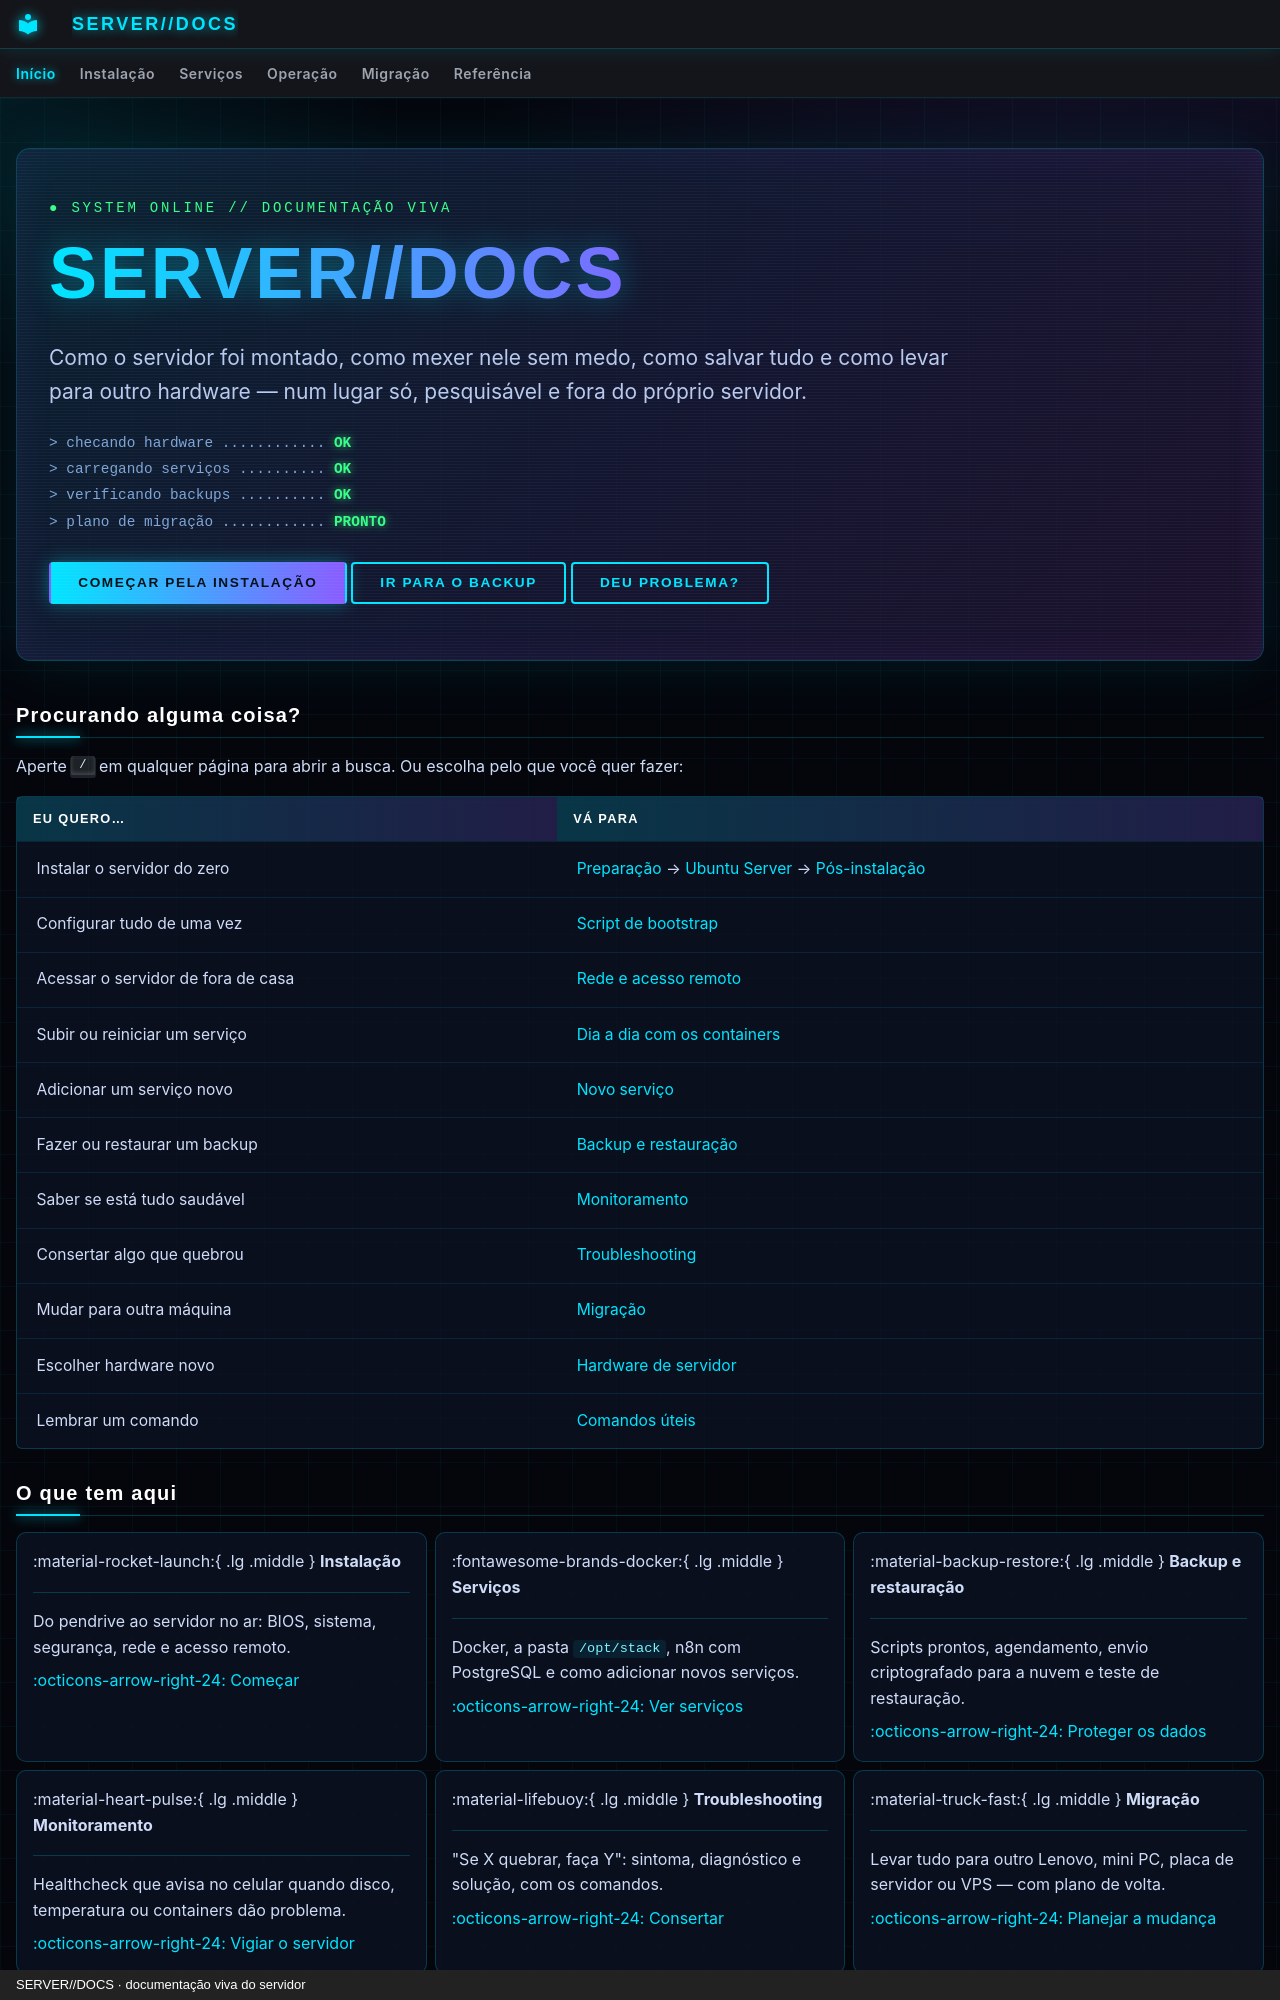

repository: SENSEI620/SENSE1-SERVER-DOCS · page: index.html · generator: mkdocs · copyright: SERVER//DOCS · documentação viva do servidor

---
title: Início
hide:
  - navigation
  - toc
---

<div class="hero" markdown>

<p class="hero-tag">SYSTEM ONLINE // DOCUMENTAÇÃO VIVA</p>

# SERVER//DOCS

<p class="hero-sub">Como o servidor foi montado, como mexer nele sem medo, como salvar tudo e como levar para outro hardware — num lugar só, pesquisável e fora do próprio servidor.</p>

<div class="boot" aria-hidden="true">
<span>&gt; checando hardware ............ <b>OK</b></span>
<span>&gt; carregando serviços .......... <b>OK</b></span>
<span>&gt; verificando backups .......... <b>OK</b></span>
<span>&gt; plano de migração ............ <b>PRONTO</b></span>
</div>

[Começar pela instalação](instalacao/preparacao.md){ .md-button .md-button--primary }
[Ir para o backup](operacao/backup.md){ .md-button }
[Deu problema?](operacao/troubleshooting.md){ .md-button }

</div>

## Procurando alguma coisa?

Aperte ++slash++ em qualquer página para abrir a busca. Ou escolha pelo que você quer fazer:

| Eu quero… | Vá para |
|---|---|
| Instalar o servidor do zero | [Preparação](instalacao/preparacao.md) → [Ubuntu Server](instalacao/ubuntu-server.md) → [Pós-instalação](instalacao/pos-instalacao.md) |
| Configurar tudo de uma vez | [Script de bootstrap](instalacao/bootstrap.md) |
| Acessar o servidor de fora de casa | [Rede e acesso remoto](instalacao/rede.md) |
| Subir ou reiniciar um serviço | [Dia a dia com os containers](servicos/gerenciamento.md) |
| Adicionar um serviço novo | [Novo serviço](servicos/novos-servicos.md) |
| Fazer ou restaurar um backup | [Backup e restauração](operacao/backup.md) |
| Saber se está tudo saudável | [Monitoramento](operacao/monitoramento.md) |
| Consertar algo que quebrou | [Troubleshooting](operacao/troubleshooting.md) |
| Mudar para outra máquina | [Migração](migracao/visao-geral.md) |
| Escolher hardware novo | [Hardware de servidor](migracao/hardware.md) |
| Lembrar um comando | [Comandos úteis](referencia/comandos.md) |
